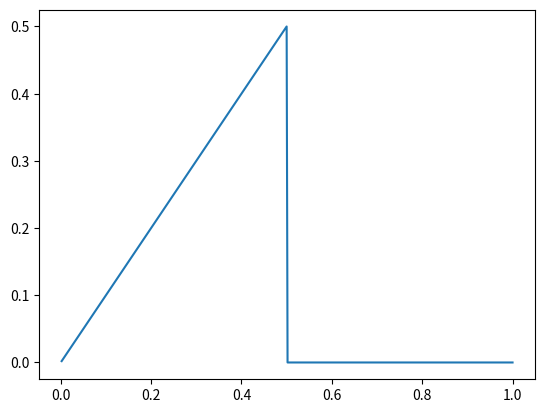
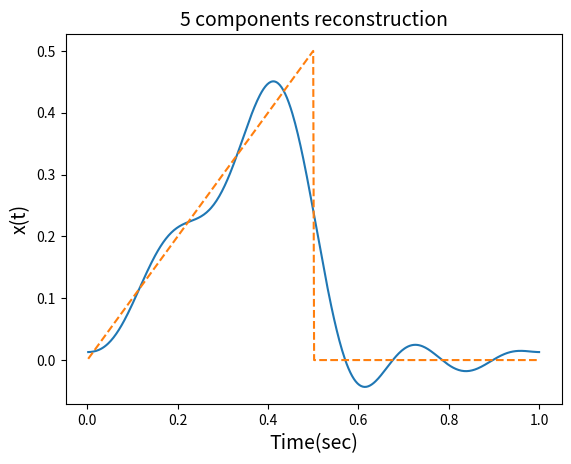

These charts were generated, in order, by the following Python code:
#Análogo del ejemplo 2
import numpy as np
import matplotlib.pyplot as plt 
import math 
#Para hacer recontrucción con ifft, no puedo sacarle el valor absoluto --> Porque estaría eliminando la parte imaginaria (Todo estaría mal)

fs = 500          
Tt = 1            
N = Tt*fs          
f1 = 1/Tt     
t = np.arange(1,N+1)/fs 

# Construct waveform 
sig = np.zeros(N)
sig[0:int(N/2)] = t[0:int(N/2)]
plt.plot(t,sig)

# FFT
X = np.fft.fft(sig)
#X = np.abs(X)

# Reconstruction (ifft) #Transformada de furier inversa
aux_index = np.arange(5,N-4) #Del 0 al 4 no se apaga --> del 496 al 500 tampoco porque son espejo
X[aux_index] = 0 + 0j #j es por imaginario, se apagan poniendolos en 0, ¿Cuáles de X debo apagar?
sig_r = np.fft.ifft(X)
sig_r = np.real(sig_r)

plt.figure()
plt.plot(t,sig_r)
plt.plot(t,sig, linestyle='dashed')
plt.xlabel('Time(sec)',fontsize=14)
plt.ylabel('x(t)',fontsize=14)
plt.title('5 components reconstruction',fontsize=14)
plt.show()